Run: headless pygame with SDL's dummy video driver; simulated clock (each Clock.tick advances the game by its frame time, no real sleeping); random seed 0; keys injected as events and as key.get_pressed() state; no mouse input.
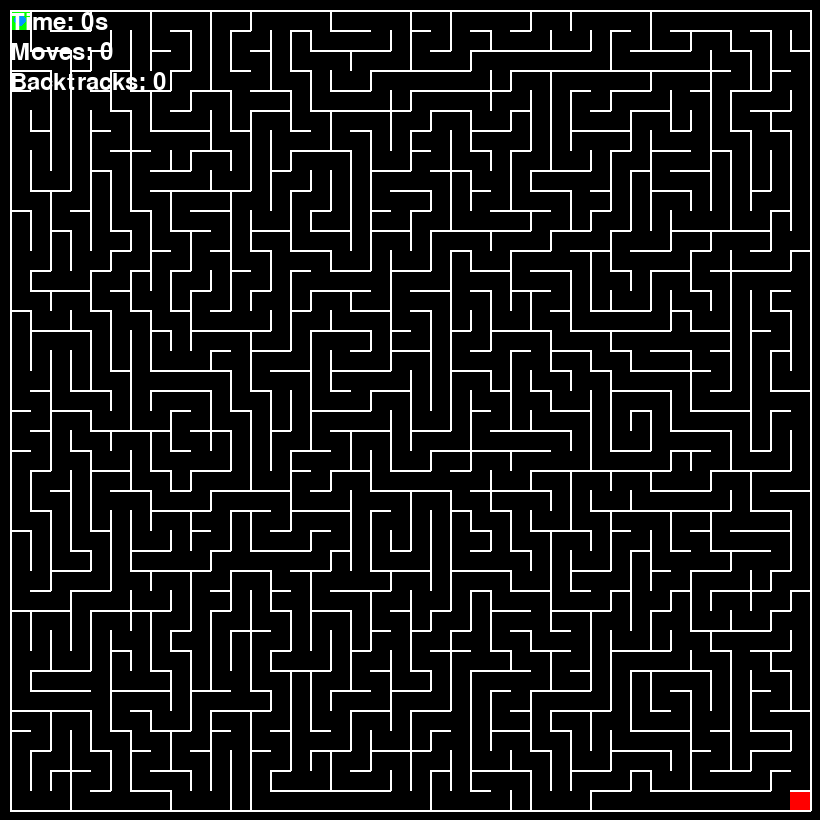
Frame 1 of 4 · flips 1–60 · no input
Frame 2 of 4 · flips 61–180 · tapped SPACE, RETURN · held RIGHT (→), D · screen unchanged from frame 1, image omitted
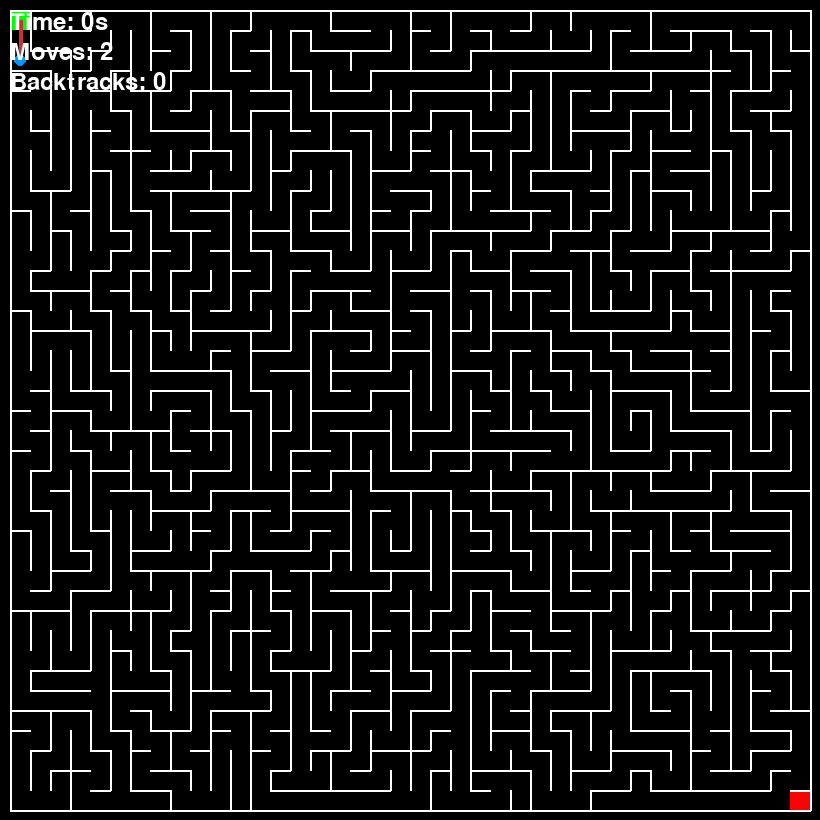
Frame 3 of 4 · flips 181–300 · held DOWN (↓), S
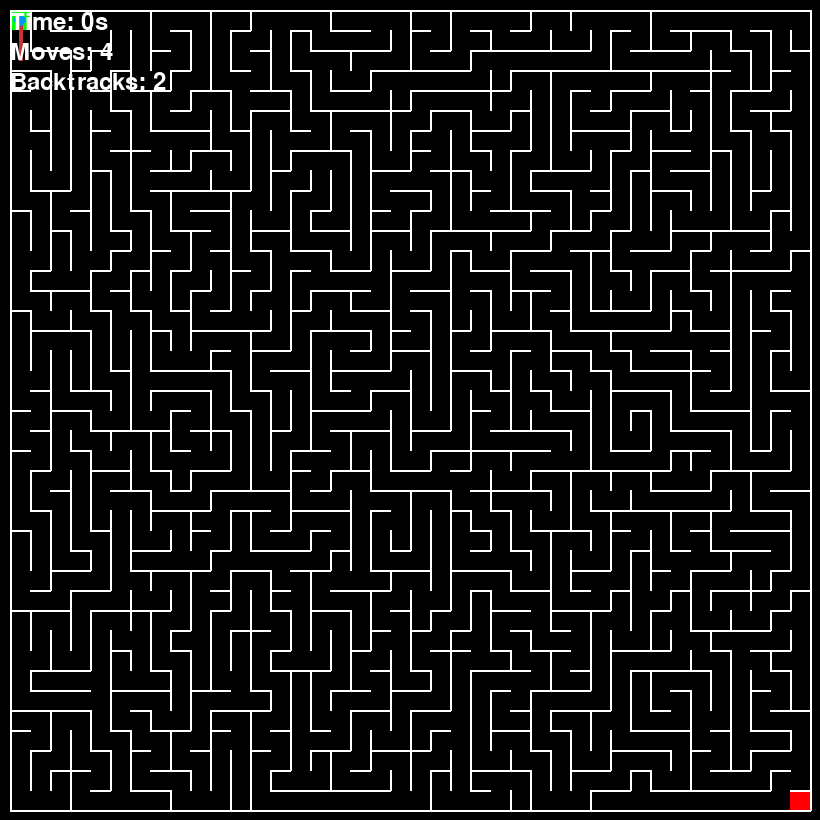
Frame 4 of 4 · flips 301–420 · held LEFT (←), A, UP (↑), W

The pygame program that drew these frames:

import pygame
import random
import time

# --- Constants ---
# Screen dimensions
SCREEN_WIDTH = 820
SCREEN_HEIGHT = 820

# Maze dimensions (in cells)
MAZE_WIDTH = 40
MAZE_HEIGHT = 40

# Calculate cell size based on screen dimensions
CELL_SIZE = min(SCREEN_WIDTH // (MAZE_WIDTH + 1), SCREEN_HEIGHT // (MAZE_HEIGHT + 1))
MARGIN_X = (SCREEN_WIDTH - MAZE_WIDTH * CELL_SIZE) // 2
MARGIN_Y = (SCREEN_HEIGHT - MAZE_HEIGHT * CELL_SIZE) // 2

# Colors
BLACK = (0, 0, 0)
WHITE = (255, 255, 255)
GREEN = (0, 255, 0)
RED = (255, 0, 0)
BLUE = (0, 150, 255)
GOLD = (255, 215, 0)
TRAIL_RED = (200, 50, 50)

# Movement Speed
MOVE_SPEED = 0.12 # Seconds per cell

# --- Cell Class ---
class Cell:
    """Represents a single cell in the maze grid."""
    def __init__(self, x, y):
        self.x = x
        self.y = y
        self.walls = {'top': True, 'right': True, 'bottom': True, 'left': True}
        self.visited = False

    def draw(self, screen):
        """Draws the walls of the cell."""
        x_pixel = MARGIN_X + self.x * CELL_SIZE
        y_pixel = MARGIN_Y + self.y * CELL_SIZE
        
        if self.walls['top']:
            pygame.draw.line(screen, WHITE, (x_pixel, y_pixel), (x_pixel + CELL_SIZE, y_pixel), 2)
        if self.walls['right']:
            pygame.draw.line(screen, WHITE, (x_pixel + CELL_SIZE, y_pixel), (x_pixel + CELL_SIZE, y_pixel + CELL_SIZE), 2)
        if self.walls['bottom']:
            pygame.draw.line(screen, WHITE, (x_pixel + CELL_SIZE, y_pixel + CELL_SIZE), (x_pixel, y_pixel + CELL_SIZE), 2)
        if self.walls['left']:
            pygame.draw.line(screen, WHITE, (x_pixel, y_pixel + CELL_SIZE), (x_pixel, y_pixel), 2)

# --- Maze Generation (Depth-First Search) ---
def generate_maze(grid):
    """Generates a maze using the recursive backtracking algorithm."""
    stack = []
    current_cell = grid[0][0]
    current_cell.visited = True
    
    while True:
        x, y = current_cell.x, current_cell.y
        neighbors = []
        if y > 0 and not grid[x][y - 1].visited: neighbors.append(grid[x][y - 1])
        if x < MAZE_WIDTH - 1 and not grid[x + 1][y].visited: neighbors.append(grid[x + 1][y])
        if y < MAZE_HEIGHT - 1 and not grid[x][y + 1].visited: neighbors.append(grid[x][y + 1])
        if x > 0 and not grid[x - 1][y].visited: neighbors.append(grid[x - 1][y])
        
        if neighbors:
            next_cell = random.choice(neighbors)
            dx = current_cell.x - next_cell.x
            dy = current_cell.y - next_cell.y
            if dx == 1: current_cell.walls['left'], next_cell.walls['right'] = False, False
            elif dx == -1: current_cell.walls['right'], next_cell.walls['left'] = False, False
            if dy == 1: current_cell.walls['top'], next_cell.walls['bottom'] = False, False
            elif dy == -1: current_cell.walls['bottom'], next_cell.walls['top'] = False, False
            stack.append(current_cell)
            current_cell = next_cell
            current_cell.visited = True
        elif stack:
            current_cell = stack.pop()
        else: break

# --- Main Game Function ---
def main():
    pygame.init()
    screen = pygame.display.set_mode((SCREEN_WIDTH, SCREEN_HEIGHT))
    pygame.display.set_caption("Random Maze Navigator")
    clock = pygame.time.Clock()
    font = pygame.font.Font(None, 36)

    grid = [[Cell(x, y) for y in range(MAZE_HEIGHT)] for x in range(MAZE_WIDTH)]
    generate_maze(grid)

    # --- Player and Goal Setup ---
    player_pos = [0, 0] # Logical grid position
    start_pos = (0, 0)
    end_pos = (MAZE_WIDTH - 1, MAZE_HEIGHT - 1)
    
    # --- New Tracking Variables ---
    player_path = [tuple(player_pos)] # For drawing the trail
    visited_cells = {tuple(player_pos)} # For tracking backtracking
    move_count = 0
    backtrack_count = 0
    start_game_time = time.time()
    final_time = 0
    final_score = 0
    
    # --- Animation Variables ---
    is_moving = False
    anim_start_time = 0
    start_pixel_pos, target_pixel_pos = [0, 0], [0, 0]

    # --- Game State ---
    game_won = False
    
    running = True
    while running:
        for event in pygame.event.get():
            if event.type == pygame.QUIT:
                running = False
        
        # --- Continuous Movement Logic ---
        if not is_moving and not game_won:
            keys = pygame.key.get_pressed()
            current_cell = grid[player_pos[0]][player_pos[1]]
            next_pos = list(player_pos)
            
            moved = False
            if keys[pygame.K_LEFT] and not current_cell.walls['left']:
                next_pos[0] -= 1; moved = True
            elif keys[pygame.K_RIGHT] and not current_cell.walls['right']:
                next_pos[0] += 1; moved = True
            elif keys[pygame.K_UP] and not current_cell.walls['top']:
                next_pos[1] -= 1; moved = True
            elif keys[pygame.K_DOWN] and not current_cell.walls['bottom']:
                next_pos[1] += 1; moved = True

            if moved:
                move_count += 1
                if tuple(next_pos) in visited_cells:
                    backtrack_count += 1
                visited_cells.add(tuple(next_pos))
                
                is_moving = True
                anim_start_time = time.time()
                start_pixel_pos = [MARGIN_X + player_pos[0] * CELL_SIZE + CELL_SIZE // 2, MARGIN_Y + player_pos[1] * CELL_SIZE + CELL_SIZE // 2]
                target_pixel_pos = [MARGIN_X + next_pos[0] * CELL_SIZE + CELL_SIZE // 2, MARGIN_Y + next_pos[1] * CELL_SIZE + CELL_SIZE // 2]
                player_pos = next_pos
                player_path.append(tuple(player_pos))

        # --- Animation Update ---
        current_pixel_pos = [MARGIN_X + player_pos[0] * CELL_SIZE + CELL_SIZE // 2, MARGIN_Y + player_pos[1] * CELL_SIZE + CELL_SIZE // 2]
        if is_moving:
            elapsed_time = time.time() - anim_start_time
            anim_progress = min(elapsed_time / MOVE_SPEED, 1.0)
            current_pixel_pos[0] = start_pixel_pos[0] + (target_pixel_pos[0] - start_pixel_pos[0]) * anim_progress
            current_pixel_pos[1] = start_pixel_pos[1] + (target_pixel_pos[1] - start_pixel_pos[1]) * anim_progress
            if anim_progress >= 1.0:
                is_moving = False
                
        # --- Game Win Logic ---
        if tuple(player_pos) == end_pos and not game_won:
            game_won = True
            final_time = time.time() - start_game_time
            # --- Scoring Formula ---
            # Start with 10,000 points. Penalize for time, moves, and backtracking.
            score = 10000
            score -= int(final_time) * 10 # 10 points per second
            score -= move_count * 5 # 5 points per move
            score -= backtrack_count * 50 # 50 points per backtrack (heavy penalty)
            final_score = max(0, int(score)) # Score cannot be negative
        
        # --- Drawing ---
        screen.fill(BLACK)

        # Draw start and end points
        pygame.draw.rect(screen, GREEN, (MARGIN_X, MARGIN_Y, CELL_SIZE, CELL_SIZE))
        pygame.draw.rect(screen, RED, (MARGIN_X + end_pos[0] * CELL_SIZE, MARGIN_Y + end_pos[1] * CELL_SIZE, CELL_SIZE, CELL_SIZE))

        # Draw the player's trail 👣
        if len(player_path) > 1:
            pixel_path = [(MARGIN_X + x * CELL_SIZE + CELL_SIZE // 2, MARGIN_Y + y * CELL_SIZE + CELL_SIZE // 2) for x, y in player_path]
            pygame.draw.lines(screen, TRAIL_RED, False, pixel_path, CELL_SIZE // 5)

        # Draw the maze cells
        for row in grid:
            for cell in row:
                cell.draw(screen)

        # Draw the player dot
        pygame.draw.circle(screen, BLUE, (int(current_pixel_pos[0]), int(current_pixel_pos[1])), CELL_SIZE // 3)
        
        # --- Draw UI Text ---
        # Timer ⏱️
        elapsed_time = final_time if game_won else time.time() - start_game_time
        time_text = font.render(f"Time: {int(elapsed_time)}s", True, WHITE)
        screen.blit(time_text, (10, 10))

        # Move Count
        move_text = font.render(f"Moves: {move_count}", True, WHITE)
        screen.blit(move_text, (10, 40))

        # Backtrack Count
        backtrack_text = font.render(f"Backtracks: {backtrack_count}", True, WHITE)
        screen.blit(backtrack_text, (10, 70))
        
        # --- Display Win Message and Score 💯 ---
        if game_won:
            win_font = pygame.font.Font(None, 100)
            win_text = win_font.render("You Win!", True, GOLD)
            win_rect = win_text.get_rect(center=(SCREEN_WIDTH / 2, SCREEN_HEIGHT / 2 - 50))
            
            score_font = pygame.font.Font(None, 74)
            score_text = score_font.render(f"Score: {final_score}", True, GOLD)
            score_rect = score_text.get_rect(center=(SCREEN_WIDTH / 2, SCREEN_HEIGHT / 2 + 50))
            
            screen.blit(win_text, win_rect)
            screen.blit(score_text, score_rect)
        
        pygame.display.flip()

    pygame.quit()

if __name__ == "__main__":
    main()
